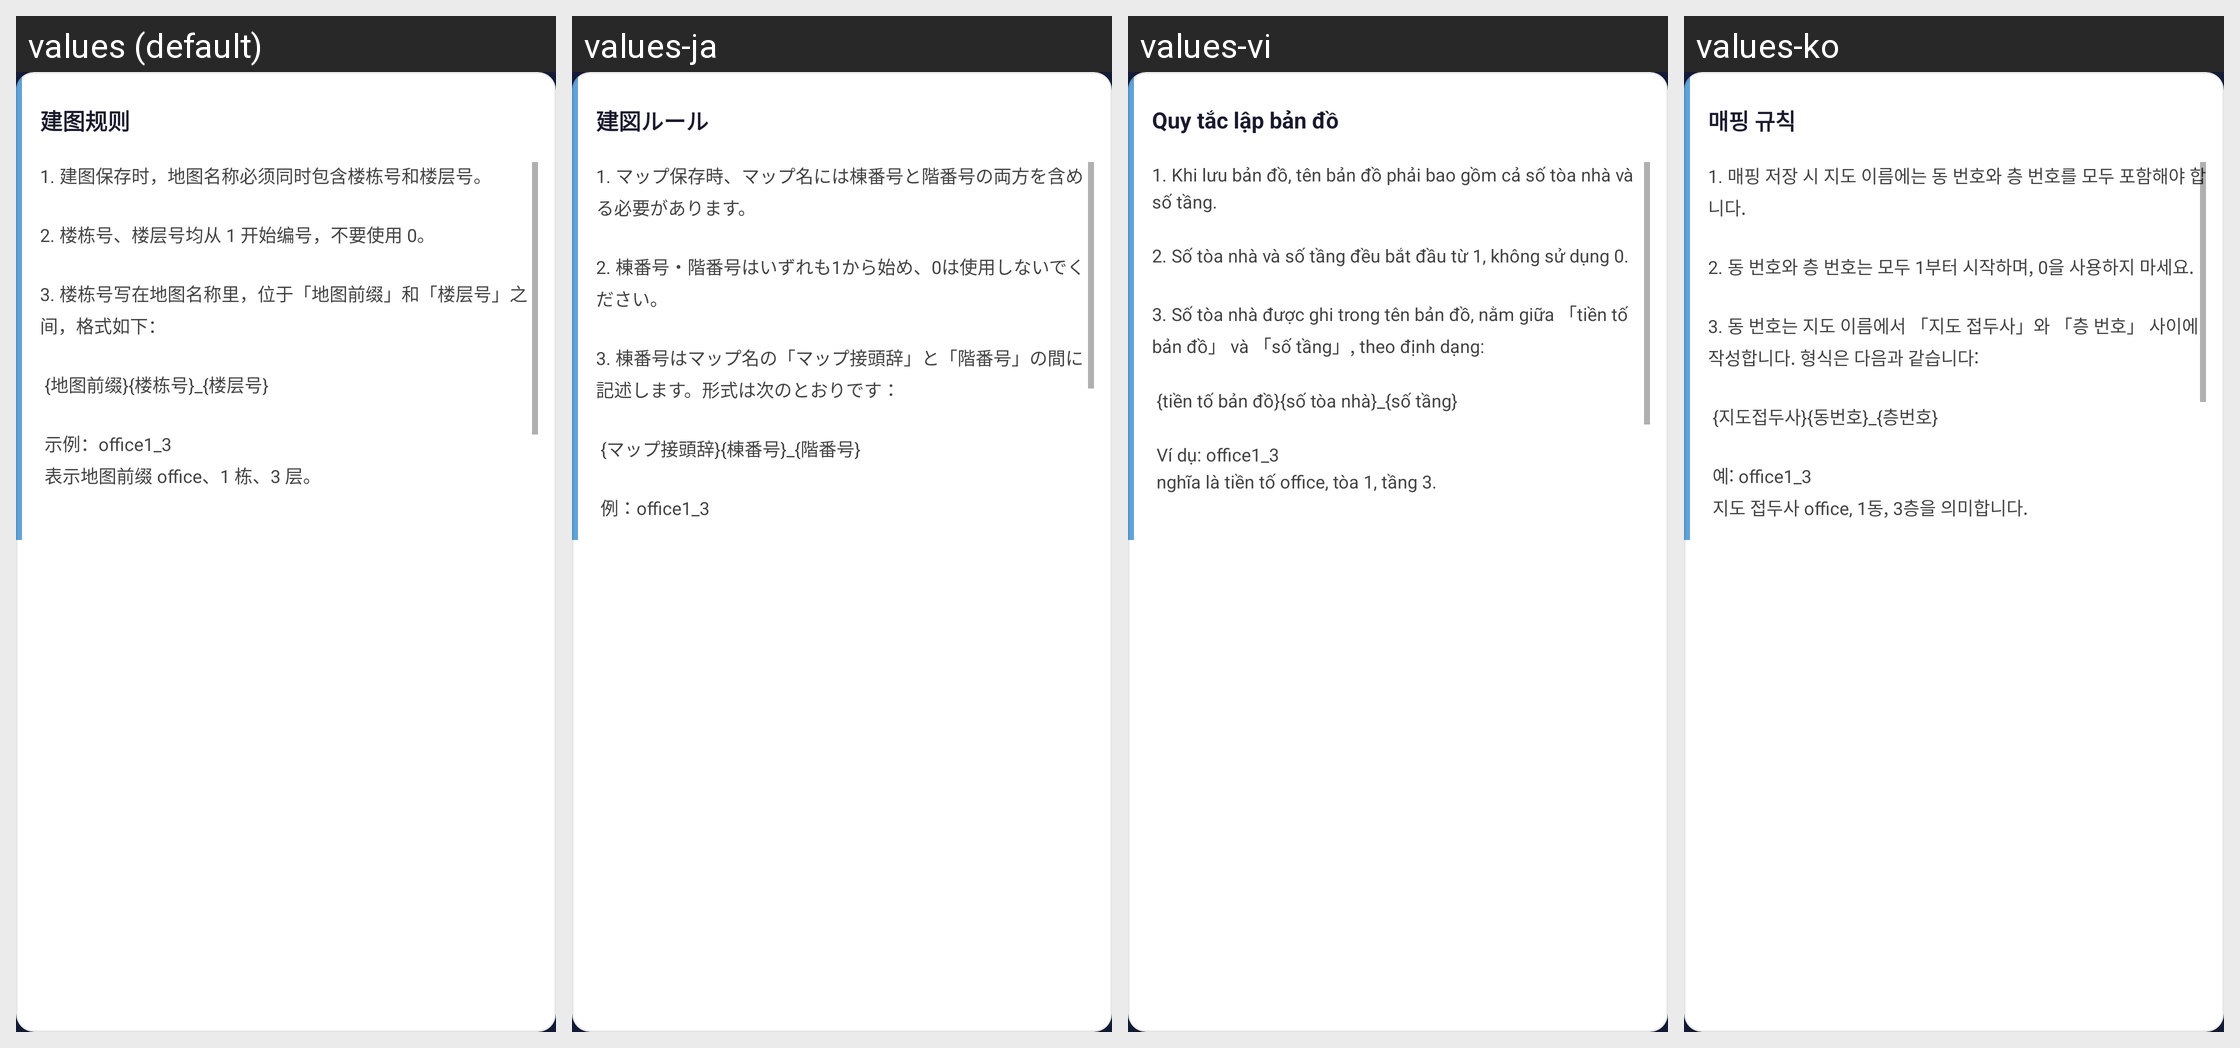

For this localized Android screen grid, give each drawn string resource with its value in every locale shown.
Android screen res/layout/floating_tip_expanded.xml rendered under 4 locales, left to right: values (default), values-ja, values-vi, values-ko. Device: Nexus 5 (rendered at 1080×1920; each locale shown at half size, 540×960, under a caption strip naming it); theme Theme.MyApp.Splash.
Other locales in the repository, not shown: values-en, values-in, values-zh-rHK.
Strings drawn on this screen, with the default value and each locale's value (text and hints the layout hard-codes, and strings that could not be matched under every locale, appear in the picture but are not listed):

map_rules_title
  values: 建图规则
  values-ja: 建図ルール
  values-vi: Quy tắc lập bản đồ
  values-ko: 매핑 규칙

map_rules_tip_content
  values: 1. 建图保存时，地图名称必须同时包含楼栋号和楼层号。
      
      2. 楼栋号、楼层号均从 1 开始编号，不要使用 0。
      
      3. 楼栋号写在地图名称里，位于「地图前缀」和「楼层号」之间，格式如下：
      
       {地图前缀}{楼栋号}_{楼层号}
      
       示例：office1_3
       表示地图前缀 office、1 栋、3 层。
      
       单栋场景同样必须写楼栋号，例如 office1_2，不可省略为 office_2。
      
      提示：可拖拽本提示框，点击关闭按钮收起为圆点。
  values-ja: 1. マップ保存時、マップ名には棟番号と階番号の両方を含める必要があります。
      
      2. 棟番号・階番号はいずれも1から始め、0は使用しないでください。
      
      3. 棟番号はマップ名の「マップ接頭辞」と「階番号」の間に記述します。形式は次のとおりです：
      
       {マップ接頭辞}{棟番号}_{階番号}
      
       例：office1_3
       マップ接頭辞 office、1棟、3階を意味します。
      
       単一棟の場合も棟番号は必須です（例：office1_2）。office_2 のように省略しないでください。
      
      ヒント：このヒントボックスはドラッグできます。閉じるボタンをタップするとドットに折りたたまれます。
  values-vi: 1. Khi lưu bản đồ, tên bản đồ phải bao gồm cả số tòa nhà và số tầng.
      
      2. Số tòa nhà và số tầng đều bắt đầu từ 1, không sử dụng 0.
      
      3. Số tòa nhà được ghi trong tên bản đồ, nằm giữa 「tiền tố bản đồ」 và 「số tầng」, theo định dạng:
      
       {tiền tố bản đồ}{số tòa nhà}_{số tầng}
      
       Ví dụ: office1_3
       nghĩa là tiền tố office, tòa 1, tầng 3.
      
       Trường hợp một tòa cũng phải ghi số tòa, ví dụ office1_2, không được …[clipped]
  values-ko: 1. 매핑 저장 시 지도 이름에는 동 번호와 층 번호를 모두 포함해야 합니다.
      
      2. 동 번호와 층 번호는 모두 1부터 시작하며, 0을 사용하지 마세요.
      
      3. 동 번호는 지도 이름에서 「지도 접두사」와 「층 번호」 사이에 작성합니다. 형식은 다음과 같습니다:
      
       {지도접두사}{동번호}_{층번호}
      
       예: office1_3
       지도 접두사 office, 1동, 3층을 의미합니다.
      
       단일 동 환경에서도 동 번호는 필수입니다(예: office1_2). office_2처럼 생략하지 마세요.
      
      안내: 이 안내 상자를 드래그할 수 있습니다. 닫기 버튼을 누르면 점으로 접힙니다.
